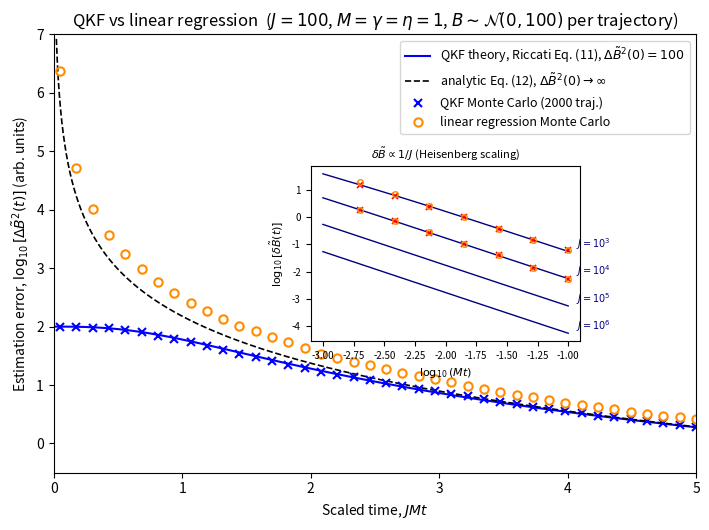

Source code (Python):
"""
Reproduction of Fig. 2 of Geremia, Stockton, Doherty & Mabuchi,
"Quantum Kalman Filtering and the Heisenberg Limit in Atomic Magnetometry"
(quant-ph/0306192).

We compare two estimators of a static magnetic field B from the continuous
QND measurement record of an atomic spin ensemble:

  1. The quantum Kalman filter (QKF), Eq. (9) of the paper, with gain
     G = D^{-2} (Bvec + V C^T) computed from the Riccati equation, Eq. (11).
  2. Simple linear regression of the photocurrent: B_reg = slope/(gamma*J).

System model (Gaussian conditional dynamics, Eqs. 4-5, with the truth
generated by the same stochastic model the filter assumes):

    d<Jz>_c   = gamma*B*J*exp(-M*t/2) dt + 2*sqrt(M*eta)*Vq(t) dW
    Vq(t)      = (J/2) / (1 + 2*M*eta*J*t)          [solution of Eq. 5]
    dXi        = <Jz>_c dt + D dW ,   D = 1/(2*sqrt(M*eta))   [Eq. 2, rescaled]

Kalman filter for the state x = (Jz, B):

    A(t) = [[0, gamma*J*exp(-M*t/2)], [0, 0]],  Bvec = (Vq(t), 0)^T,
    C = (1, 0),  D = 1/(2*sqrt(M*eta))

    dx_hat = A x_hat dt + K(t) (dXi - C x_hat dt),
    K(t)   = D^{-2} (Bvec + V C^T)

NOTE ON EQ. (11): the process noise on Jz (quantum diffusion 2*sqrt(M*eta)*Vq dW)
is PERFECTLY CORRELATED with the measurement noise D dW -- it is the same Wiener
process. The standard Kalman-Bucy equations with correlated noise then give

    Vdot = Abar V + V Abar^T  -  D^{-2} V C^T C V ,
    Abar = A - D^{-2} Bvec C

i.e. the quadratic term enters with a MINUS sign (the printed Eq. 11 appears to
contain a sign typo: with a plus sign the covariance would not decrease). The
GG^T process-noise term cancels exactly against the gain-correlation term
because G = Bvec/D. We verify the minus-sign Riccati equation against the
analytic solution Eq. (12) below.

UNITS: the parameter set quoted in the paper (M = 100 kHz, J = 4e6,
gamma = 1 kHz/mG) does not self-consistently reproduce the numerical axis
values printed in Fig. 2, so we work in arbitrary units (M = gamma = eta = 1)
with J = 100 for the Monte-Carlo main panel. All the physics of the figure --
the prior-limited start, the convergence of regression to the QKF for
t >> (J*M)^{-1}, the t^{-3} dependence and the 1/J (Heisenberg) scaling in the
inset -- is reproduced faithfully.

Outputs:
    fig2_reproduction.png
"""

import numpy as np
import matplotlib.pyplot as plt
from scipy.integrate import solve_ivp

rng = np.random.default_rng(11)

# ----------------------------------------------------------------------
# Global parameters (arbitrary units)
# ----------------------------------------------------------------------
M     = 1.0      # measurement strength
eta   = 1.0      # detector efficiency
gamma = 1.0      # gyromagnetic ratio
B_true = 1.0     # applied field

D  = 1.0 / (2.0 * np.sqrt(M * eta))   # measurement noise level of dXi
g  = 1.0 / D**2                       # = 4*M*eta, appears in gain & Riccati


def Vq(t, J):
    """Conditional quantum variance <dJz^2>(t), solution of Eq. (5)."""
    return (J / 2.0) / (1.0 + 2.0 * M * eta * J * t)


def f_larmor(t, J):
    """Time-dependent coupling gamma*J*exp(-M t/2) in the A matrix."""
    return gamma * J * np.exp(-M * t / 2.0)


# ----------------------------------------------------------------------
# Riccati equation, Eq. (11) with corrected (minus) sign
# ----------------------------------------------------------------------
def riccati(J, prior_B2, t_grid):
    """
    Integrate the estimator covariance V(t) = [[V11, V12], [V12, V22]]
    and return (V11, V12, V22) evaluated on t_grid.

    V11 = dJz_tilde^2 (error of the Jz estimate),
    V22 = dB_tilde^2  (error of the field estimate),
    initial conditions V11(0) = V12(0) = 0, V22(0) = prior_B2.
    """
    def rhs(t, v):
        V11, V12, V22 = v
        vq = Vq(t, J)
        f = f_larmor(t, J)
        dV11 = 2.0 * (-g * vq * V11 + f * V12) - g * V11**2
        dV12 = -g * vq * V12 + f * V22 - g * V11 * V12
        dV22 = -g * V12**2
        return [dV11, dV12, dV22]

    sol = solve_ivp(rhs, (0.0, t_grid[-1]), [0.0, 0.0, prior_B2],
                    method="LSODA", t_eval=t_grid, rtol=1e-10, atol=1e-12)
    return sol.y[0], sol.y[1], sol.y[2]


# ----------------------------------------------------------------------
# Analytic infinite-prior solution, Eq. (12)  [eta = 1]
# ----------------------------------------------------------------------
def dB2_eq12(J, t):
    """
    Field-estimation variance dB^2(t) for dB^2(0) -> infinity, Eq. (12).
    Rewritten in a numerically stable form: the printed expression suffers
    catastrophic cancellation for M*t << 1 (terms of order J cancel down to
    order J*(M*t)^4).  With u = exp(-M*t/2), w = 1 - u, the denominator is

        denom = 2*J*w*[eps*(2 - w) - 4*w] + (eps - 2*w - w**2),  eps = M*t

    which is algebraically identical to a*exp(-M t) + 4*exp(-M t/2)*(4J+1) + b.
    """
    eps = M * np.asarray(t, dtype=float)
    w = -np.expm1(-eps / 2.0)                  # 1 - exp(-eps/2), accurate
    denom = 2.0 * J * w * (eps * (2.0 - w) - 4.0 * w) + (eps - 2.0 * w - w**2)
    num = 1.0 + 2.0 * eta * J * M * eps / M    # = 1 + 2*eta*J*M*t
    return (M / (4.0 * gamma * J))**2 * num / denom


# ----------------------------------------------------------------------
# Monte-Carlo: truth + QKF + running linear regression (vectorized)
# ----------------------------------------------------------------------
def run_ensemble(J, prior_B2, t_max, n_steps, n_traj, sample_idx, rng,
                 B_vals=None):
    """
    Simulate n_traj trajectories of the conditional dynamics, run the QKF
    and a cumulative linear regression on each, and return the empirical
    estimation errors E[(B_est - B)^2] at the time indices `sample_idx`.

    B_vals: true field per trajectory. If None, each trajectory's B is drawn
    from the prior N(0, prior_B2), so the empirical QKF error is a consistent
    Bayesian test of the Riccati variance V22(t). (The paper instead fixes
    B = 1; for a linear estimator the regression error is unaffected, but the
    early-time QKF error then equals B^2 rather than the prior variance.)

    The "linear regression" estimator fits the photocurrent samples to
    c0 + B * phi(t) with the known deterministic signal shape
    phi(t) = gamma*J*(2/M)*(1 - exp(-M t/2)), i.e. the integral of the Larmor
    drift in Eq. (4). For M*t << 1 this reduces to fitting a straight line of
    slope gamma*J*B, but it avoids the O(M*t) bias of a pure slope fit once
    the Bloch-vector decay is no longer negligible.
    """
    dt = t_max / n_steps
    t_grid = np.arange(n_steps + 1) * dt

    if B_vals is None:
        B_vals = rng.normal(0.0, np.sqrt(prior_B2), size=n_traj)
    B_vals = np.broadcast_to(np.asarray(B_vals, dtype=float), (n_traj,))

    # deterministic Kalman gain from the Riccati solution
    V11, V12, V22 = riccati(J, prior_B2, t_grid)
    K1 = g * (Vq(t_grid, J) + V11)     # gain on the Jz estimate
    K2 = g * V12                       # gain on the B estimate

    # state arrays over the ensemble
    Jz   = np.zeros(n_traj)            # true conditional <Jz>_c
    Jz_h = np.zeros(n_traj)            # QKF estimate of Jz
    B_h  = np.zeros(n_traj)            # QKF estimate of B (prior mean 0)

    # running sums for cumulative regression of z_k = dXi_k/dt on phi(t_k),
    # phi(t) = gamma*J*(2/M)*(1 - exp(-M t/2))  (Larmor signal shape per unit B)
    Sp = 0.0; Spp = 0.0                # scalars (same times for all traj)
    Sz  = np.zeros(n_traj)
    Spz = np.zeros(n_traj)

    err_kf  = np.full(len(sample_idx), np.nan)
    err_reg = np.full(len(sample_idx), np.nan)
    sample_set = {k: i for i, k in enumerate(sample_idx)}

    sq_dt = np.sqrt(dt)
    for k in range(n_steps):
        tk = t_grid[k]
        vq = Vq(tk, J)
        f  = f_larmor(tk, J)

        dW = rng.normal(0.0, sq_dt, size=n_traj)
        dXi = Jz * dt + D * dW                          # measurement record

        # --- truth update (Eq. 4, with analytic Vq from Eq. 5) ---
        Jz = Jz + gamma * B_vals * J * np.exp(-M * tk / 2.0) * dt \
                + 2.0 * np.sqrt(M * eta) * vq * dW

        # --- Kalman filter update (Eq. 9) ---
        innov = dXi - Jz_h * dt
        Jz_h = Jz_h + f * B_h * dt + K1[k] * innov
        B_h  = B_h + K2[k] * innov

        # --- cumulative linear regression on photocurrent samples ---
        z = dXi / dt
        phi = gamma * J * (2.0 / M) * (-np.expm1(-M * tk / 2.0))
        Sp += phi; Spp += phi * phi
        Sz += z;   Spz += phi * z
        n = k + 1

        if k in sample_set and n >= 10:
            i = sample_set[k]
            err_kf[i] = np.mean((B_h - B_vals)**2)
            det = n * Spp - Sp * Sp
            B_reg = (n * Spz - Sp * Sz) / det          # coefficient of phi(t)
            err_reg[i] = np.mean((B_reg - B_vals)**2)

    return t_grid, err_kf, err_reg, V22


# ======================================================================
# Sanity check: corrected Riccati equation vs analytic Eq. (12)
# ======================================================================
J_chk = 100.0
t_chk = np.linspace(5e-4, 0.05, 40)
_, _, V22_chk = riccati(J_chk, 1e12, t_chk)         # huge prior ~ infinity
rel = np.abs(V22_chk / dB2_eq12(J_chk, t_chk) - 1.0)
print(f"Riccati (minus sign) vs Eq. (12), J=100, infinite prior: "
      f"max relative deviation = {rel.max():.2e}")

# ======================================================================
# Main panel: J = 100, prior dB^2(0) = 100, scaled time JMt in [0, 5]
# ======================================================================
J_main   = 100.0
prior    = 100.0
s_max    = 5.0
t_max    = s_max / (J_main * M)
n_steps  = 5000
n_traj   = 2000

sample_idx = np.unique(np.linspace(50, n_steps - 1, 40).astype(int))
t_grid, err_kf, err_reg, V22_prior = run_ensemble(
    J_main, prior, t_max, n_steps, n_traj, sample_idx, rng)
s_grid = J_main * M * t_grid
s_samp = s_grid[sample_idx]

fig, ax = plt.subplots(figsize=(7.2, 5.4))

ax.plot(s_grid, np.log10(V22_prior), "b-", lw=1.5,
        label=rf"QKF theory, Riccati Eq. (11), $\Delta\tilde B^2(0)={prior:.0f}$")
mask = s_grid > 0.02
ax.plot(s_grid[mask], np.log10(dB2_eq12(J_main, t_grid[mask])), "k--", lw=1.2,
        label=r"analytic Eq. (12), $\Delta\tilde B^2(0)\to\infty$")
ax.plot(s_samp, np.log10(err_kf), "bx", ms=6, mew=1.5,
        label=rf"QKF Monte Carlo ({n_traj} traj.)")
ax.plot(s_samp, np.log10(err_reg), "o", ms=6, mfc="none", mec="darkorange",
        mew=1.5, label="linear regression Monte Carlo")

ax.set_xlabel(r"Scaled time, $JMt$")
ax.set_ylabel(r"Estimation error, $\log_{10}[\Delta\tilde B^2(t)]$ (arb. units)")
ax.set_xlim(0, s_max)
ax.set_ylim(-0.5, 7)
ax.legend(loc="upper right", fontsize=9)
ax.set_title(rf"QKF vs linear regression  ($J={J_main:.0f}$, $M=\gamma=\eta=1$, "
             rf"$B\sim\mathcal{{N}}(0,{prior:.0f})$ per trajectory)")

# ======================================================================
# Inset: Heisenberg (1/J) scaling of the detection threshold
# ======================================================================
axin = ax.inset_axes([0.40, 0.30, 0.42, 0.40])

J_list = [1e3, 1e4, 1e5, 1e6]
t_inset = np.logspace(-3, -1, 100)
for Jv in J_list:
    axin.plot(np.log10(M * t_inset), np.log10(np.sqrt(dB2_eq12(Jv, t_inset))),
              "-", lw=1.0, color="navy")
    axin.text(-1.0 + 0.06, np.log10(np.sqrt(dB2_eq12(Jv, 0.1))) + 0.12,
              rf"$J=10^{{{int(np.log10(Jv))}}}$", fontsize=7, color="navy")

# Monte-Carlo points on the inset for the two smallest ensembles
prior_inset = 1e4
for Jv, mark in [(1e3, "x"), (1e4, "x")]:
    n_st = 40000
    t_mx = 0.1
    samp = np.unique((np.geomspace(2e-3, 0.1, 7) / (t_mx / n_st)).astype(int)) - 1
    tg, e_kf, e_reg, _ = run_ensemble(Jv, prior_inset, t_mx, n_st, 400, samp,
                                      rng, B_vals=B_true)
    axin.plot(np.log10(M * tg[samp]), 0.5 * np.log10(e_kf), "rx", ms=4, mew=1.2)
    axin.plot(np.log10(M * tg[samp]), 0.5 * np.log10(e_reg), "o", ms=4,
              mfc="none", mec="darkorange", mew=1.0)

axin.set_xlabel(r"$\log_{10}(Mt)$", fontsize=8)
axin.set_ylabel(r"$\log_{10}[\delta\tilde B(t)]$", fontsize=8)
axin.tick_params(labelsize=7)
axin.set_title(r"$\delta\tilde B\propto 1/J$ (Heisenberg scaling)", fontsize=8)

fig.tight_layout()
fig.savefig("fig2_reproduction.png", dpi=200, bbox_inches="tight")
#plt.close(fig)
plt.show()
# final numerical checks
i_last = -1
print(f"main panel at JMt = {s_samp[i_last]:.2f}:  "
      f"MC QKF error = {err_kf[i_last]:.3f},  Riccati prediction = "
      f"{V22_prior[sample_idx[i_last]]:.3f}")
print(f"                         MC regression error = {err_reg[i_last]:.3f},  "
      f"Eq. (13) asymptote 3M^2 J/(gamma^2 s^3) = "
      f"{3*M**2*J_main/(gamma**2*s_samp[i_last]**3):.3f}")
print("Saved fig2_reproduction.png")
